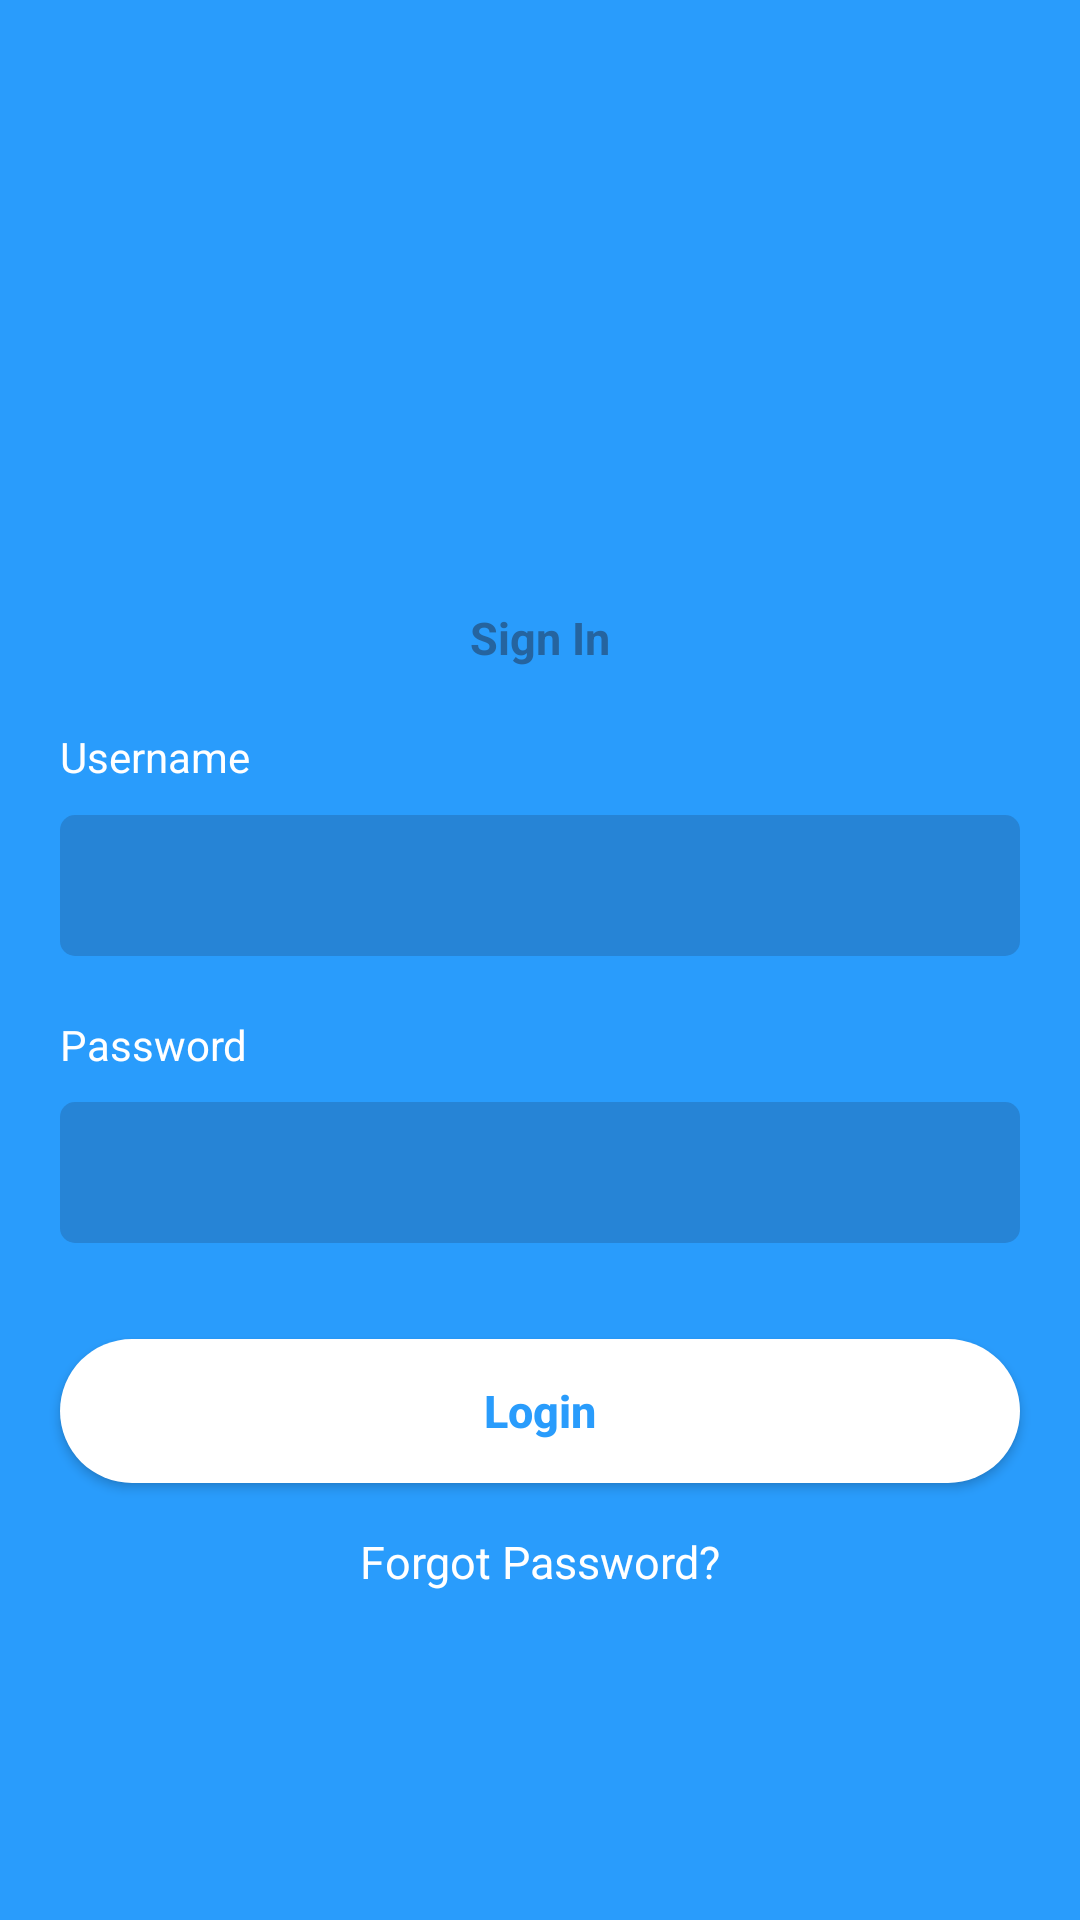

Produce the Android XML layout that renders to this screen, including the resource entries it uses.
<!-- AndroidManifest.xml: application theme AppTheme -->
<!-- res/layout/activity_login.xml -->
<?xml version="1.0" encoding="utf-8"?>
<ScrollView xmlns:android="http://schemas.android.com/apk/res/android"
    xmlns:app="http://schemas.android.com/apk/res-auto"
    xmlns:tools="http://schemas.android.com/tools"
    android:layout_width="match_parent"
    android:layout_height="match_parent"
    android:background="@color/colorBackground"
    tools:context="com.global.globalapp.view.LoginActivity">

    <android.support.constraint.ConstraintLayout
        android:layout_width="match_parent"
        android:layout_height="match_parent"
        android:id="@+id/login_form"
        tools:context="com.global.globalapp.LoginActivity">

    <android.support.constraint.Guideline
        android:layout_width="wrap_content"
        android:layout_height="wrap_content"
        android:id="@+id/guideline"
        android:orientation="horizontal"
        app:layout_constraintGuide_percent="0.8"/>

    <ProgressBar
        android:id="@+id/progress"
        style="?android:attr/progressBarStyleLarge"
        android:layout_width="wrap_content"
        android:layout_height="wrap_content"
        android:visibility="gone"
        app:layout_constraintLeft_toLeftOf="parent"
        app:layout_constraintRight_toRightOf="parent" />

    <TextView
        android:id="@+id/textview_SignIn"
        style="@style/listItemText"
        android:text="@string/text_sign_in"
        android:textColor="@color/colorDarkBlue"
        android:textStyle="bold"
        app:layout_constraintEnd_toEndOf="parent"
        app:layout_constraintStart_toStartOf="parent"
        app:layout_constraintLeft_toLeftOf="parent"
        app:layout_constraintRight_toRightOf="parent"
        app:layout_constraintTop_toTopOf="parent"
        app:layout_constraintBottom_toTopOf="@+id/guideline"
        app:layout_constraintVertical_chainStyle="packed"/>

    <TextView
        android:id="@+id/textview_username"
        android:layout_width="wrap_content"
        android:layout_height="wrap_content"
        android:text="@string/text_username"
        android:textColor="@android:color/white"
        app:layout_constraintTop_toBottomOf="@+id/textview_SignIn"
        app:layout_constraintLeft_toLeftOf="parent"
        android:layout_marginTop="20dp"
        android:layout_marginStart="20dp"
        />

    <EditText
        android:id="@+id/edittext_username"
        style="@style/EditTextTheme"
        android:layout_marginEnd="20dp"
        android:layout_marginStart="20dp"
        android:layout_marginTop="10dp"
        android:ems="10"
        android:inputType="textEmailAddress"
        app:layout_constraintEnd_toEndOf="parent"
        app:layout_constraintStart_toStartOf="parent"
        app:layout_constraintTop_toBottomOf="@+id/textview_username" />

    <TextView
        android:id="@+id/textview_password"
        android:layout_width="wrap_content"
        android:layout_height="wrap_content"
        android:text="@string/text_password"
        android:textColor="@android:color/white"
        app:layout_constraintLeft_toLeftOf="parent"
        android:layout_marginStart="20dp"
        android:layout_marginTop="20dp"
        app:layout_constraintTop_toBottomOf="@+id/edittext_username" />

    <EditText
        android:id="@+id/edittext_password"
        style="@style/EditTextTheme"
        android:layout_marginEnd="20dp"
        android:layout_marginStart="20dp"
        android:layout_marginTop="10dp"
        android:ems="10"
        android:inputType="textPassword"
        app:layout_constraintEnd_toEndOf="parent"
        app:layout_constraintStart_toStartOf="parent"
        app:layout_constraintTop_toBottomOf="@+id/textview_password" />

    <Button
        android:id="@+id/button_login"
        android:layout_width="match_parent"
        android:layout_height="wrap_content"
        android:layout_marginStart="20dp"
        android:layout_marginEnd="20dp"
        android:layout_marginTop="32dp"
        android:background="@drawable/button_background"
        android:text="@string/action_login"
        android:textColor="@color/colorBackground"
        android:textSize="@dimen/label_text_size"
        android:textStyle="bold"
        android:textAllCaps="false"
        app:layout_constraintEnd_toEndOf="parent"
        app:layout_constraintStart_toStartOf="parent"
        app:layout_constraintTop_toBottomOf="@+id/edittext_password" />

    <TextView
        android:id="@+id/textview_forgotpwd"
        style="@style/listItemText"
        android:layout_marginTop="16dp"
        android:text="@string/action_forgot_password"
        android:textAlignment="center"
        android:textColor="@android:color/white"
        app:layout_constraintLeft_toLeftOf="parent"
        app:layout_constraintRight_toRightOf="parent"
        app:layout_constraintTop_toBottomOf="@+id/button_login" />

</android.support.constraint.ConstraintLayout>
</ScrollView>
<!-- resources referenced by this layout -->
<resources>
  <color name="colorBackground">#299CFC</color>
  <color name="colorDarkBlue">#25649F</color>
  <dimen name="label_text_size">15sp</dimen>
  <!-- drawable button_background (drawable) -->
  <?xml version="1.0" encoding="utf-8"?>
  <shape
      xmlns:android="http://schemas.android.com/apk/res/android"
      android:shape="rectangle">
  
      <solid
          android:color="@android:color/white">
      </solid>
  
      <corners
          android:bottomLeftRadius="25dp"
          android:topLeftRadius="25dp"
          android:bottomRightRadius="25dp"
          android:topRightRadius="25dp">
      </corners>
  
  </shape>
  <string name="action_forgot_password">Forgot Password?</string>
  <string name="action_login">Login</string>
  <string name="text_password">Password</string>
  <string name="text_sign_in">Sign In</string>
  <string name="text_username">Username</string>
  <style name="EditTextTheme">
          <item name="android:layout_width">match_parent</item>
          <item name="android:layout_height">wrap_content</item>
          <item name="android:background">@drawable/edittext_background</item>
          <item name="android:textColor">@android:color/white</item>
          <item name="android:textSize">@dimen/edit_text_size</item>
      </style>
  <style name="listItemText">
          <item name="android:layout_width">wrap_content</item>
          <item name="android:layout_height">wrap_content</item>
          <item name="android:textSize">@dimen/label_text_size</item>
      </style>
  <style name="AppTheme" parent="Theme.AppCompat.Light.NoActionBar">
          
          <item name="colorPrimary">@color/colorPrimary</item>
          <item name="colorPrimaryDark">@color/colorPrimaryDark</item>
          <item name="colorAccent">@color/colorAccent</item>
      </style>
  <!-- drawable edittext_background (drawable) -->
  <?xml version="1.0" encoding="utf-8"?>
  <shape
      xmlns:android="http://schemas.android.com/apk/res/android"
      android:shape="rectangle">
  
      <solid
          android:color="@color/colorEdittextBackgroud">
      </solid>
  
      <corners
          android:bottomLeftRadius="5dp"
          android:topLeftRadius="5dp"
          android:bottomRightRadius="5dp"
          android:topRightRadius="5dp">
      </corners>
  
      <padding
          android:top="10dp"
          android:bottom="10dp"
          android:left="10dp"
          android:right="10dp">
      </padding>
  
  </shape>
  <dimen name="edit_text_size">20sp</dimen>
  <color name="colorPrimary">#3F51B5</color>
  <color name="colorPrimaryDark">#303F9F</color>
  <color name="colorAccent">#FF4081</color>
  <color name="colorEdittextBackgroud">#2684D6</color>
</resources>
